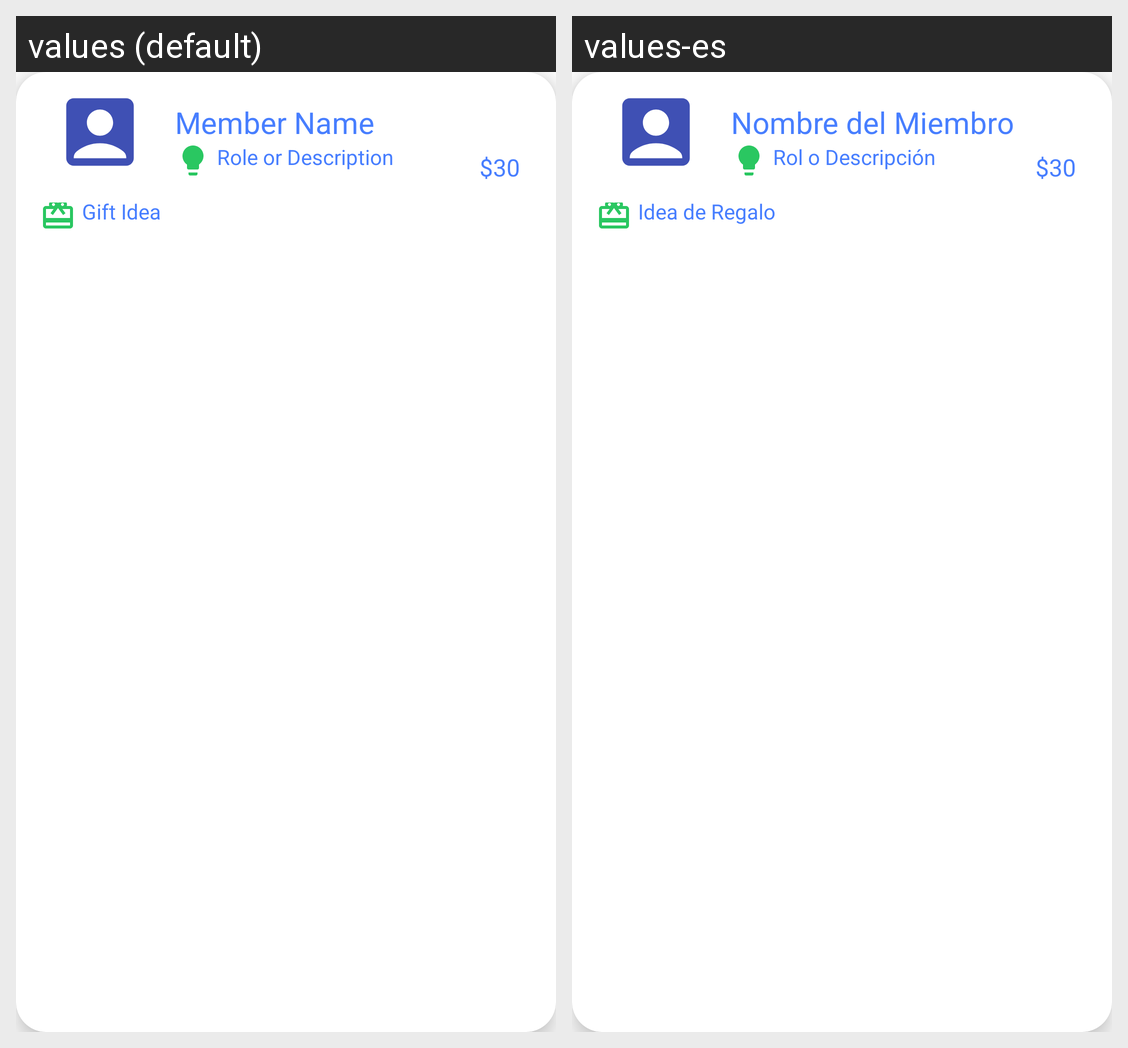

Strings drawn on this Android screen and how each of the app's shown locales translates them:
Android screen res/layout/member_recycler_item.xml rendered under 2 locales, left to right: values (default), values-es. Device: Nexus 5 (rendered at 1080×1920; each locale shown at half size, 540×960, under a caption strip naming it); theme Theme.FunctioningLogin.
Strings drawn on this screen, with the default value and each locale's value (text and hints the layout hard-codes, and strings that could not be matched under every locale, appear in the picture but are not listed):

member_name
  values: Member Name
  values-es: Nombre del Miembro

role_or_description
  values: Role or Description
  values-es: Rol o Descripción

gift_idea
  values: Gift Idea
  values-es: Idea de Regalo

_30
  values: $30
  values-es: $30
